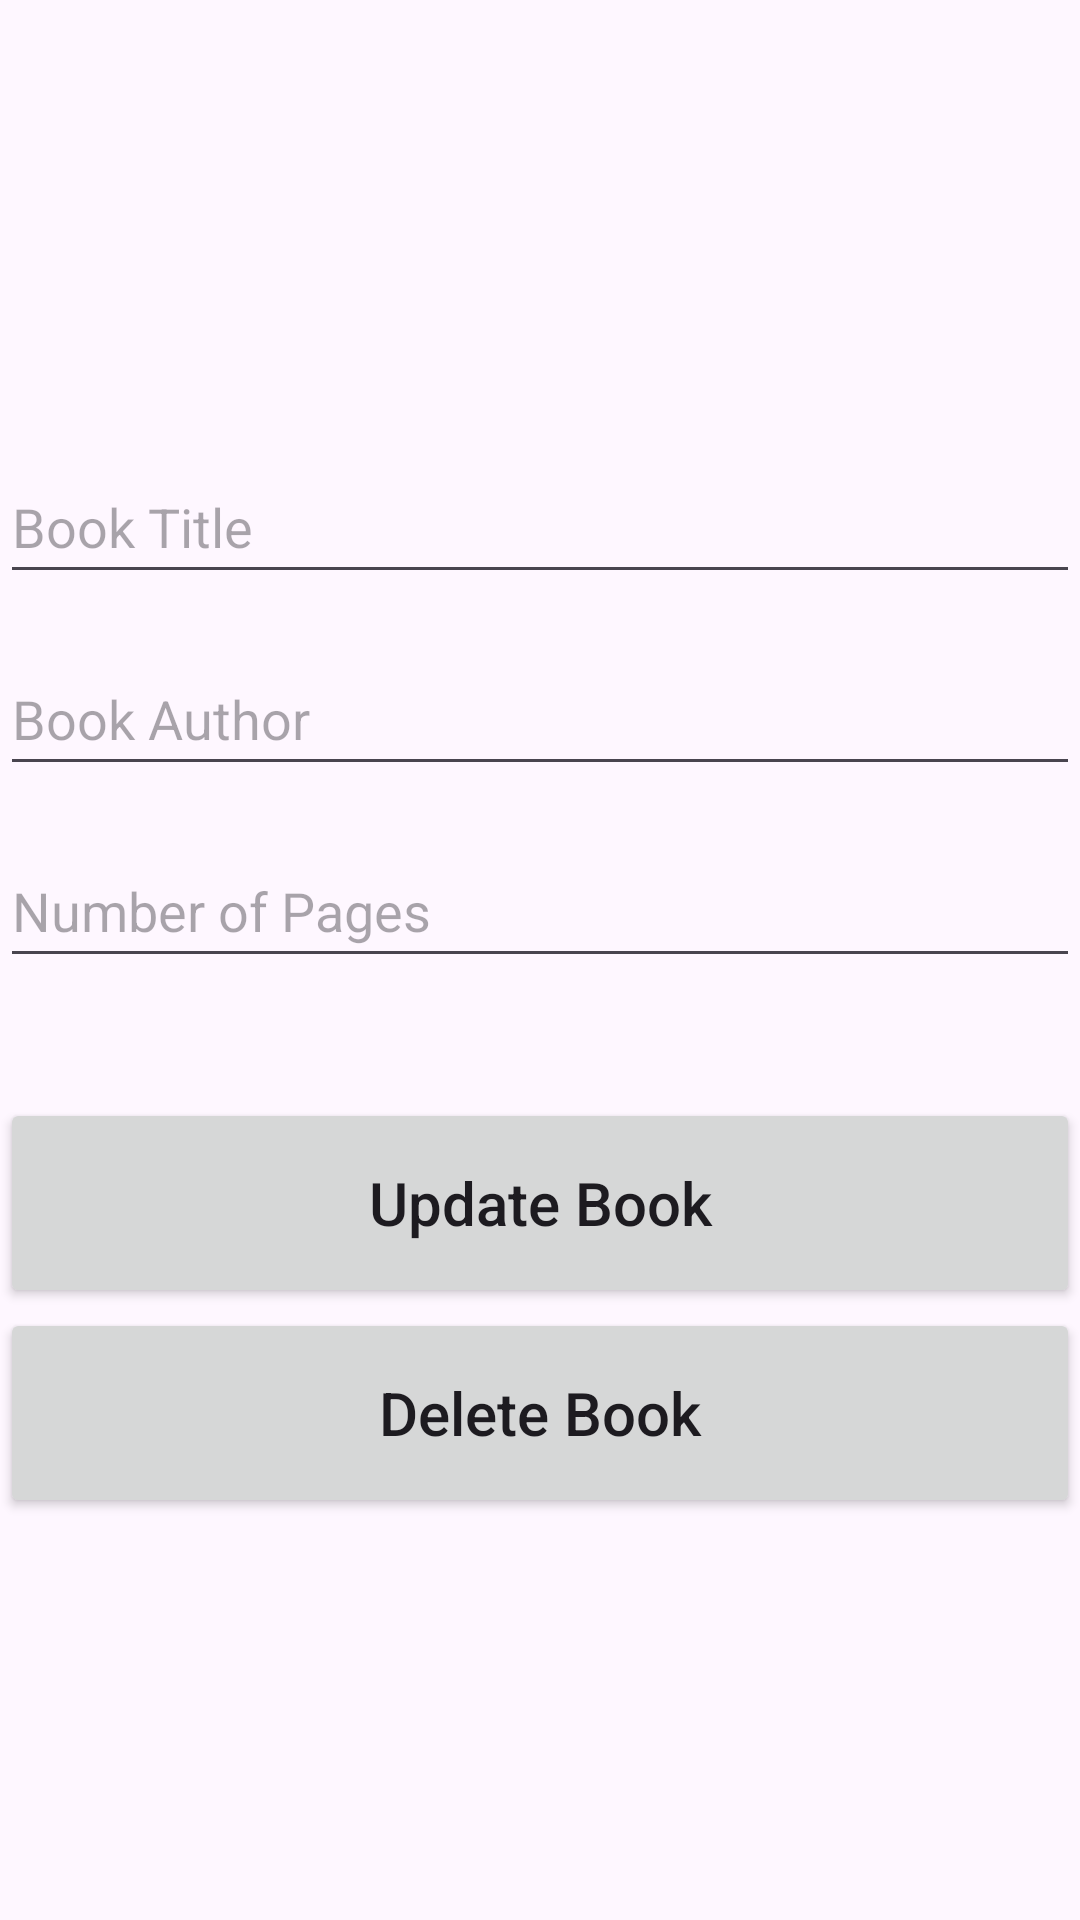

This screen was rendered from an Android layout file. Write that file and the resources it references.
<!-- AndroidManifest.xml: application theme Theme.SqLite_CRUD_Operations -->
<!-- res/layout/activity_update.xml -->
<?xml version="1.0" encoding="utf-8"?>
<androidx.constraintlayout.widget.ConstraintLayout xmlns:android="http://schemas.android.com/apk/res/android"
    xmlns:app="http://schemas.android.com/apk/res-auto"
    xmlns:tools="http://schemas.android.com/tools"
    android:id="@+id/main"
    android:layout_width="match_parent"
    android:layout_height="match_parent"
    tools:context=".UpdateActivity">


    <EditText
        android:id="@+id/title_input2"
        android:layout_width="match_parent"
        android:layout_height="wrap_content"
        android:layout_marginTop="150dp"
        android:ems="10"
        android:hint="Book Title"
        android:inputType="text"
        android:minHeight="48dp"
        app:layout_constraintEnd_toEndOf="parent"
        app:layout_constraintStart_toStartOf="parent"
        app:layout_constraintTop_toTopOf="parent" />

    <EditText
        android:id="@+id/author_input2"
        android:layout_width="match_parent"
        android:layout_height="wrap_content"
        android:layout_marginTop="16dp"
        android:ems="10"
        android:hint="Book Author"
        android:inputType="text"
        android:minHeight="48dp"
        app:layout_constraintEnd_toEndOf="parent"
        app:layout_constraintStart_toStartOf="parent"
        app:layout_constraintTop_toBottomOf="@+id/title_input2" />

    <EditText
        android:id="@+id/pages_input2"
        android:layout_width="match_parent"
        android:layout_height="wrap_content"
        android:layout_marginTop="16dp"
        android:ems="10"
        android:hint="Number of Pages"
        android:inputType="text"
        android:minHeight="48dp"
        app:layout_constraintEnd_toEndOf="parent"
        app:layout_constraintStart_toStartOf="parent"
        app:layout_constraintTop_toBottomOf="@+id/author_input2" />

    <Button
        android:id="@+id/update_button"
        android:layout_width="match_parent"
        android:layout_height="70dp"
        android:layout_marginTop="40dp"
        android:text="Update Book"
        android:textAllCaps="false"
        android:textSize="20sp"
        app:layout_constraintEnd_toEndOf="parent"
        app:layout_constraintStart_toStartOf="parent"
        app:layout_constraintTop_toBottomOf="@+id/pages_input2" />

    <Button
        android:id="@+id/delete_button"
        android:layout_width="match_parent"
        android:layout_height="70dp"
        android:text="Delete Book"
        android:textAllCaps="false"
        android:textSize="20sp"
        app:layout_constraintEnd_toEndOf="parent"
        app:layout_constraintHorizontal_bias="0.0"
        app:layout_constraintStart_toStartOf="parent"
        app:layout_constraintTop_toBottomOf="@+id/update_button" />

</androidx.constraintlayout.widget.ConstraintLayout>
<!-- resources referenced by this layout -->
<resources>
  <style name="Theme.SqLite_CRUD_Operations" parent="Base.Theme.SqLite_CRUD_Operations" />
  <style name="Base.Theme.SqLite_CRUD_Operations" parent="Theme.Material3.DayNight.NoActionBar">
          
          
      </style>
</resources>
